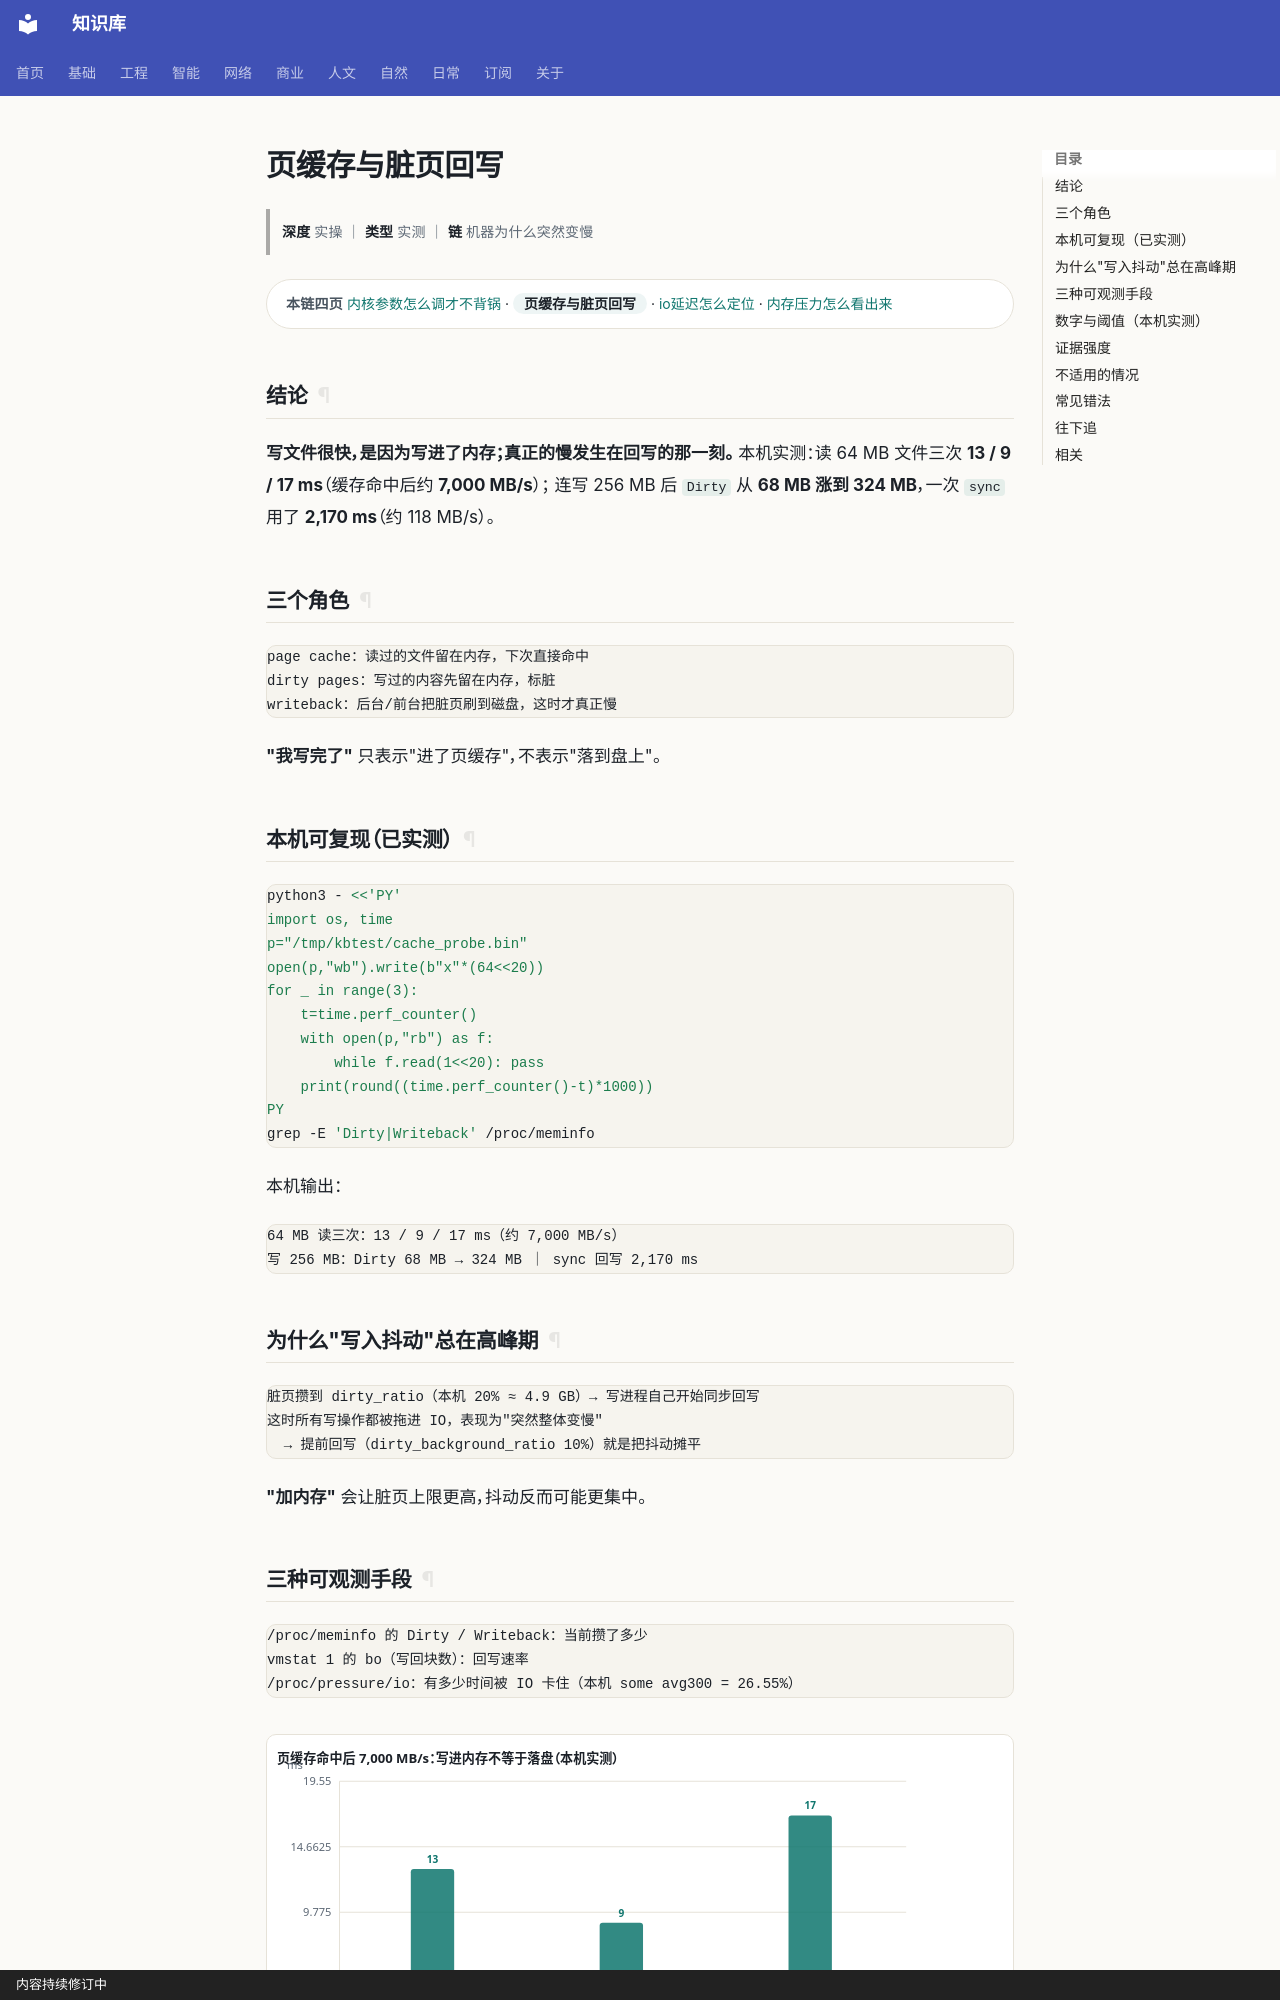

repository: gh503/kb · page: 工程/操作系统/页缓存与脏页回写/index.html · generator: mkdocs · copyright: 内容持续修订中

# 页缓存与脏页回写

> **深度** 实操 ｜ **类型** 实测 ｜ **链** 机器为什么突然变慢

<div class="kb-chain" markdown>
<span class="kb-chain__label">本链四页</span> [内核参数怎么调才不背锅](内核参数怎么调才不背锅.md) · <span class="kb-chain__now">页缓存与脏页回写</span> · [io延迟怎么定位](io延迟怎么定位.md) · [内存压力怎么看出来](内存压力怎么看出来.md)
</div>

## 结论

**写文件很快，是因为写进了内存；真正的慢发生在回写的那一刻。**
本机实测：读 64 MB 文件三次 **13 / 9 / 17 ms**（缓存命中后约 **7,000 MB/s**）；
连写 256 MB 后 `Dirty` 从 **68 MB 涨到 324 MB**，一次 `sync` 用了 **2,170 ms**（约 118 MB/s）。

## 三个角色

```text
page cache：读过的文件留在内存，下次直接命中
dirty pages：写过的内容先留在内存，标脏
writeback：后台/前台把脏页刷到磁盘，这时才真正慢
```

**"我写完了"** 只表示"进了页缓存"，不表示"落到盘上"。

## 本机可复现（已实测）

```bash
python3 - <<'PY'
import os, time
p="/tmp/kbtest/cache_probe.bin"
open(p,"wb").write(b"x"*(64<<20))
for _ in range(3):
    t=time.perf_counter()
    with open(p,"rb") as f:
        while f.read(1<<20): pass
    print(round((time.perf_counter()-t)*1000))
PY
grep -E 'Dirty|Writeback' /proc/meminfo
```

本机输出：

```text
64 MB 读三次：13 / 9 / 17 ms（约 7,000 MB/s）
写 256 MB：Dirty 68 MB → 324 MB ｜ sync 回写 2,170 ms
```

## 为什么"写入抖动"总在高峰期

```text
脏页攒到 dirty_ratio（本机 20% ≈ 4.9 GB）→ 写进程自己开始同步回写
这时所有写操作都被拖进 IO，表现为"突然整体变慢"
  → 提前回写（dirty_background_ratio 10%）就是把抖动摊平
```

**"加内存"** 会让脏页上限更高，抖动反而可能更集中。
